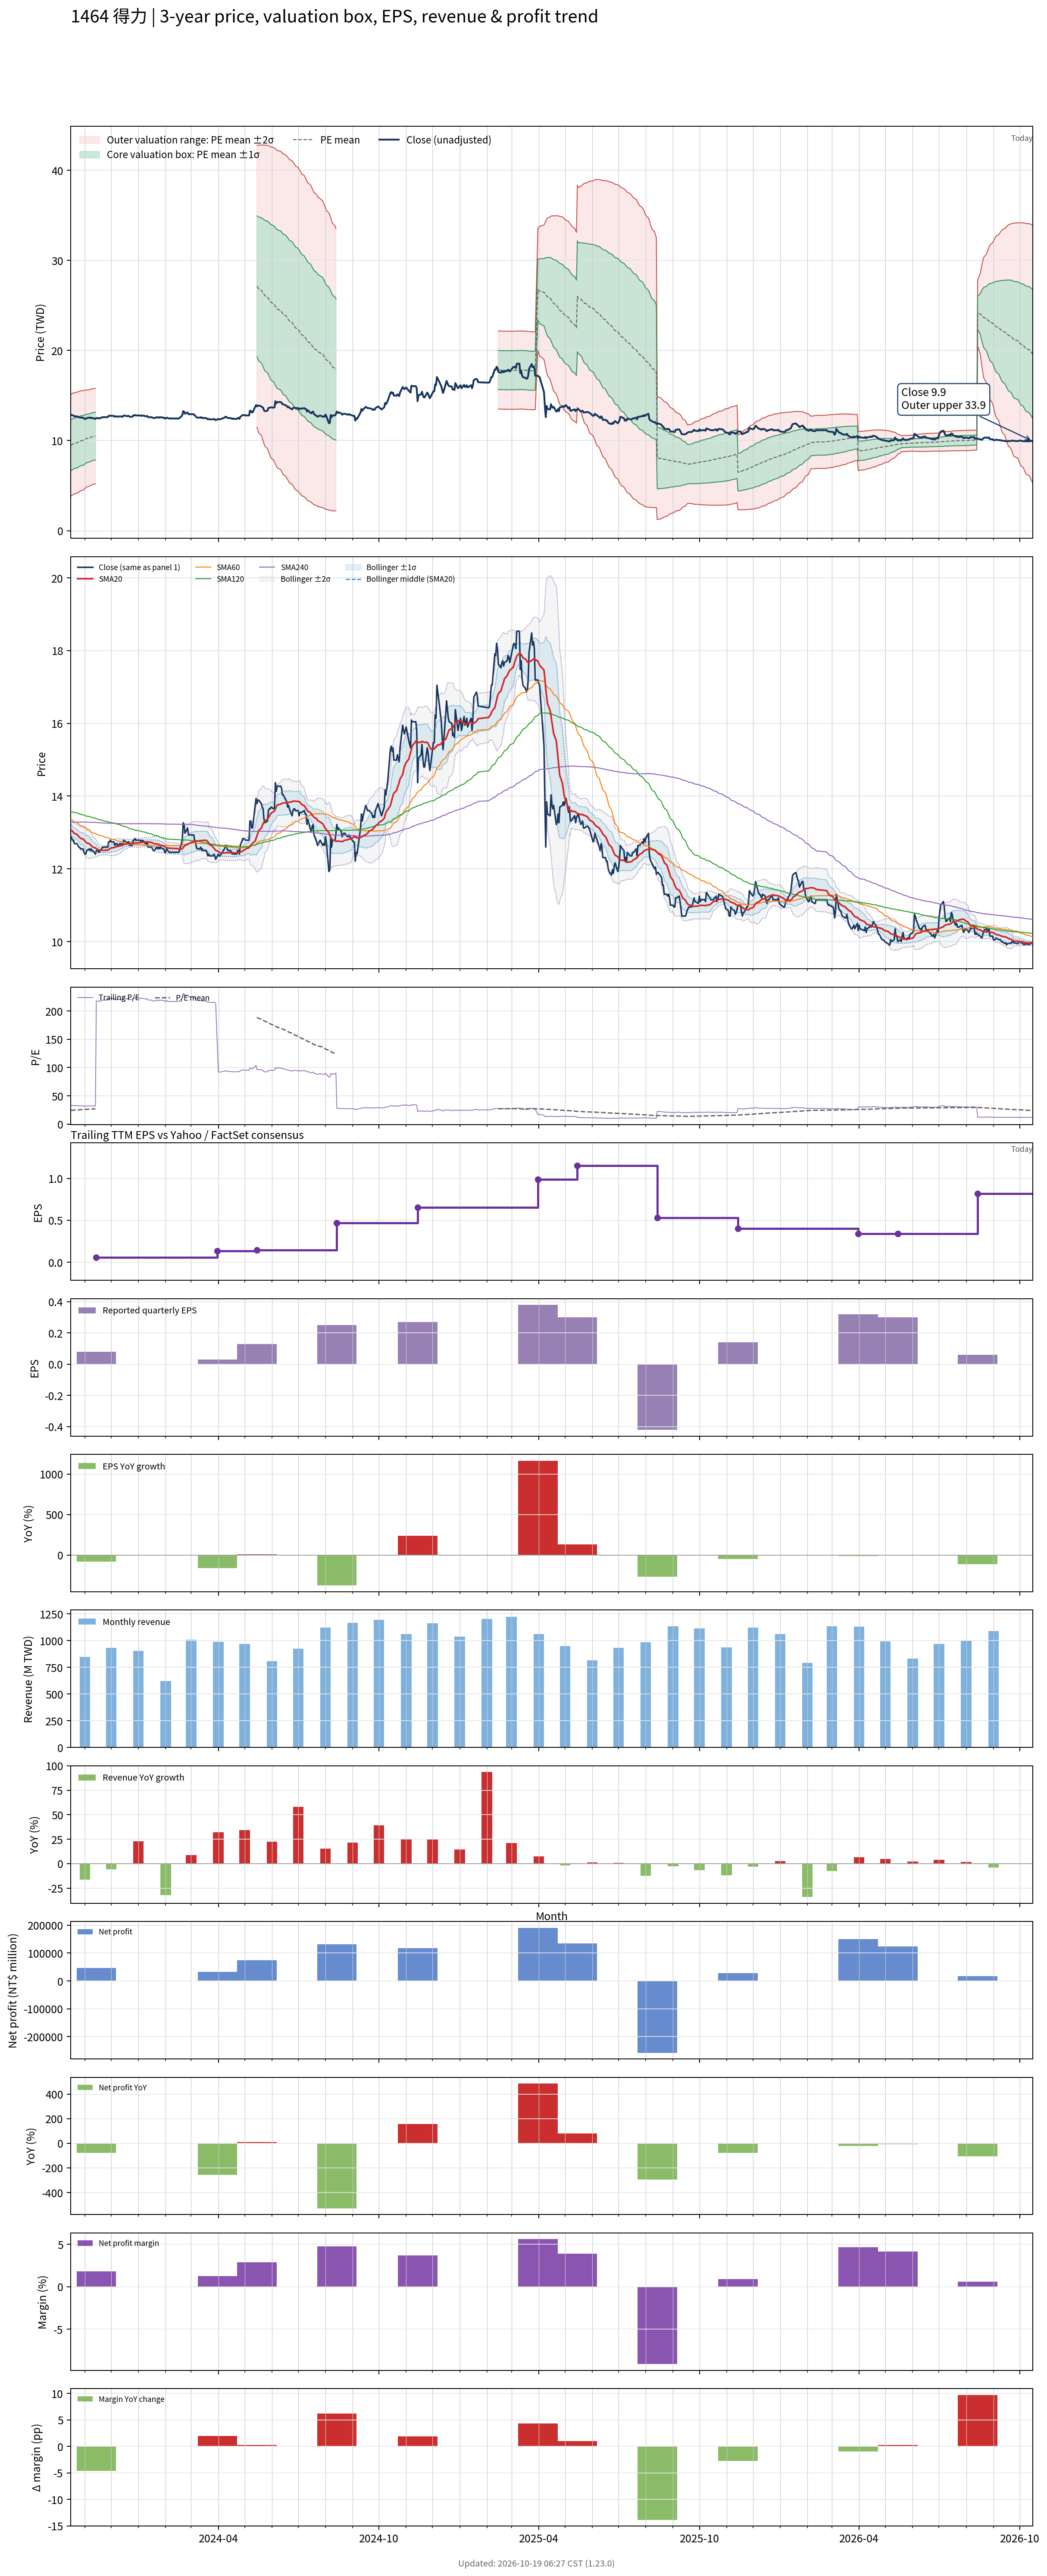

The file beside this chart, header and first rows:
# chart-version: skill-stock-dynamic-val…
date, close, available_date, period_end, eps, ttm_eps, pe, pe_mean, pe_std, price_m2, price_m1, price_mean, price_p1, price_p2, forward_eps, forward_pe, forward_pe_mean, forward_pe_std, forward_price_m2, forward_price_m1, forward_price_mean, forward_price_p1, forward_price_p2, sma20
2023-10-16, 12.88, 2023-08-14, 2023-06-30, -0.09, 0.3886, 33.16, 24.41, 7.263, 3.84, 6.662, 9.484, 12.31, 15.13, , , , , , , , , , 13.08
2023-10-17, 12.84, 2023-08-14, 2023-06-30, -0.09, 0.3886, 33.03, 24.55, 7.259, 3.899, 6.72, 9.541, 12.36, 15.18, , , , , , , , , , 13.06
2023-10-18, 12.79, 2023-08-14, 2023-06-30, -0.09, 0.3886, 32.91, 24.7, 7.251, 3.962, 6.779, 9.597, 12.41, 15.23, , , , , , , , , , 13.03
2023-10-19, 12.79, 2023-08-14, 2023-06-30, -0.09, 0.3886, 32.91, 24.84, 7.24, 4.027, 6.84, 9.653, 12.47, 15.28, , , , , , , , , , 13
2023-10-20, 12.69, 2023-08-14, 2023-06-30, -0.09, 0.3886, 32.66, 24.98, 7.23, 4.088, 6.898, 9.707, 12.52, 15.33, , , , , , , , , , 12.97
2023-10-23, 12.69, 2023-08-14, 2023-06-30, -0.09, 0.3886, 32.66, 25.12, 7.217, 4.152, 6.956, 9.76, 12.56, 15.37, , , , , , , , , , 12.95
2023-10-24, 12.64, 2023-08-14, 2023-06-30, -0.09, 0.3886, 32.54, 25.26, 7.2, 4.218, 7.016, 9.814, 12.61, 15.41, , , , , , , , , , 12.92
2023-10-25, 12.6, 2023-08-14, 2023-06-30, -0.09, 0.3886, 32.42, 25.39, 7.18, 4.287, 7.077, 9.866, 12.66, 15.45, , , , , , , , , , 12.89
2023-10-26, 12.6, 2023-08-14, 2023-06-30, -0.09, 0.3886, 32.42, 25.53, 7.157, 4.358, 7.139, 9.919, 12.7, 15.48, , , , , , , , , , 12.86
2023-10-27, 12.55, 2023-08-14, 2023-06-30, -0.09, 0.3886, 32.29, 25.66, 7.131, 4.43, 7.201, 9.972, 12.74, 15.51, , , , , , , , , , 12.84
2023-10-30, 12.55, 2023-08-14, 2023-06-30, -0.09, 0.3886, 32.29, 25.8, 7.101, 4.506, 7.265, 10.02, 12.78, 15.54, , , , , , , , , , 12.82
2023-10-31, 12.45, 2023-08-14, 2023-06-30, -0.09, 0.3886, 32.05, 25.93, 7.066, 4.585, 7.331, 10.08, 12.82, 15.57, , , , , , , , , , 12.79
2023-11-01, 12.4, 2023-08-14, 2023-06-30, -0.09, 0.3886, 31.92, 26.07, 7.026, 4.668, 7.398, 10.13, 12.86, 15.59, , , , , , , , , , 12.76
2023-11-02, 12.4, 2023-08-14, 2023-06-30, -0.09, 0.3886, 31.92, 26.2, 6.984, 4.753, 7.466, 10.18, 12.89, 15.61, , , , , , , , , , 12.73
2023-11-03, 12.5, 2023-08-14, 2023-06-30, -0.09, 0.3886, 32.17, 26.34, 6.938, 4.841, 7.537, 10.23, 12.93, 15.62, , , , , , , , , , 12.71
2023-11-06, 12.55, 2023-08-14, 2023-06-30, -0.09, 0.3886, 32.29, 26.47, 6.889, 4.933, 7.61, 10.29, 12.96, 15.64, , , , , , , , , , 12.69
2023-11-07, 12.5, 2023-08-14, 2023-06-30, -0.09, 0.3886, 32.17, 26.58, 6.877, 4.984, 7.656, 10.33, 13, 15.67, , , , , , , , , , 12.67
2023-11-08, 12.55, 2023-08-14, 2023-06-30, -0.09, 0.3886, 32.29, 26.69, 6.866, 5.034, 7.702, 10.37, 13.04, 15.71, , , , , , , , , , 12.65
2023-11-09, 12.5, 2023-08-14, 2023-06-30, -0.09, 0.3886, 32.17, 26.79, 6.854, 5.084, 7.747, 10.41, 13.07, 15.74, , , , , , , , , , 12.62
2023-11-10, 12.5, 2023-08-14, 2023-06-30, -0.09, 0.3886, 32.17, 26.89, 6.84, 5.134, 7.792, 10.45, 13.11, 15.77, , , , , , , , , , 12.6
2023-11-13, 12.4, 2023-08-14, 2023-06-30, -0.09, 0.3886, 31.92, 27, 6.823, 5.187, 7.839, 10.49, 13.14, 15.79, , , , , , , , , , 12.57
2023-11-14, 12.5, 2023-11-14, 2023-09-30, 0.08, 0.05747, 217.5, , , , , , , , , , , , , , , , , 12.56
2023-11-15, 12.5, 2023-11-14, 2023-09-30, 0.08, 0.05747, 217.5, , , , , , , , , , , , , , , , , 12.54
2023-11-16, 12.5, 2023-11-14, 2023-09-30, 0.08, 0.05747, 217.5, , , , , , , , , , , , , , , , , 12.53
2023-11-17, 12.45, 2023-11-14, 2023-09-30, 0.08, 0.05747, 216.7, , , , , , , , , , , , , , , , , 12.52
2023-11-20, 12.55, 2023-11-14, 2023-09-30, 0.08, 0.05747, 218.3, , , , , , , , , , , , , , , , , 12.51
2023-11-21, 12.6, 2023-11-14, 2023-09-30, 0.08, 0.05747, 219.2, , , , , , , , , , , , , , , , , 12.51
2023-11-22, 12.6, 2023-11-14, 2023-09-30, 0.08, 0.05747, 219.2, , , , , , , , , , , , , , , , , 12.51
2023-11-23, 12.6, 2023-11-14, 2023-09-30, 0.08, 0.05747, 219.2, , , , , , , , , , , , , , , , , 12.51
2023-11-24, 12.6, 2023-11-14, 2023-09-30, 0.08, 0.05747, 219.2, , , , , , , , , , , , , , , , , 12.51
2023-11-27, 12.6, 2023-11-14, 2023-09-30, 0.08, 0.05747, 219.2, , , , , , , , , , , , , , , , , 12.51
2023-11-28, 12.74, 2023-11-14, 2023-09-30, 0.08, 0.05747, 221.7, , , , , , , , , , , , , , , , , 12.53
2023-11-29, 12.74, 2023-11-14, 2023-09-30, 0.08, 0.05747, 221.7, , , , , , , , , , , , , , , , , 12.54
2023-11-30, 12.79, 2023-11-14, 2023-09-30, 0.08, 0.05747, 222.5, , , , , , , , , , , , , , , , , 12.56
2023-12-01, 12.74, 2023-11-14, 2023-09-30, 0.08, 0.05747, 221.7, , , , , , , , , , , , , , , , , 12.57
2023-12-04, 12.74, 2023-11-14, 2023-09-30, 0.08, 0.05747, 221.7, , , , , , , , , , , , , , , , , 12.58
2023-12-05, 12.64, 2023-11-14, 2023-09-30, 0.08, 0.05747, 220, , , , , , , , , , , , , , , , , 12.59
2023-12-06, 12.69, 2023-11-14, 2023-09-30, 0.08, 0.05747, 220.8, , , , , , , , , , , , , , , , , 12.6
2023-12-07, 12.69, 2023-11-14, 2023-09-30, 0.08, 0.05747, 220.8, , , , , , , , , , , , , , , , , 12.61
2023-12-08, 12.64, 2023-11-14, 2023-09-30, 0.08, 0.05747, 220, , , , , , , , , , , , , , , , , 12.61
2023-12-11, 12.69, 2023-11-14, 2023-09-30, 0.08, 0.05747, 220.8, , , , , , , , , , , , , , , , , 12.63
2023-12-12, 12.69, 2023-11-14, 2023-09-30, 0.08, 0.05747, 220.8, , , , , , , , , , , , , , , , , 12.64
2023-12-13, 12.64, 2023-11-14, 2023-09-30, 0.08, 0.05747, 220, , , , , , , , , , , , , , , , , 12.65
2023-12-14, 12.64, 2023-11-14, 2023-09-30, 0.08, 0.05747, 220, , , , , , , , , , , , , , , , , 12.65
2023-12-15, 12.79, 2023-11-14, 2023-09-30, 0.08, 0.05747, 222.5, , , , , , , , , , , , , , , , , 12.67
2023-12-18, 12.74, 2023-11-14, 2023-09-30, 0.08, 0.05747, 221.7, , , , , , , , , , , , , , , , , 12.68
2023-12-19, 12.69, 2023-11-14, 2023-09-30, 0.08, 0.05747, 220.8, , , , , , , , , , , , , , , , , 12.68
2023-12-20, 12.74, 2023-11-14, 2023-09-30, 0.08, 0.05747, 221.7, , , , , , , , , , , , , , , , , 12.69
2023-12-21, 12.74, 2023-11-14, 2023-09-30, 0.08, 0.05747, 221.7, , , , , , , , , , , , , , , , , 12.7
2023-12-22, 12.64, 2023-11-14, 2023-09-30, 0.08, 0.05747, 220, , , , , , , , , , , , , , , , , 12.7
2023-12-25, 12.64, 2023-11-14, 2023-09-30, 0.08, 0.05747, 220, , , , , , , , , , , , , , , , , 12.7
2023-12-26, 12.79, 2023-11-14, 2023-09-30, 0.08, 0.05747, 222.5, , , , , , , , , , , , , , , , , 12.71
2023-12-27, 12.79, 2023-11-14, 2023-09-30, 0.08, 0.05747, 222.5, , , , , , , , , , , , , , , , , 12.71
2023-12-28, 12.84, 2023-11-14, 2023-09-30, 0.08, 0.05747, 223.3, , , , , , , , , , , , , , , , , 12.71
2023-12-29, 12.79, 2023-11-14, 2023-09-30, 0.08, 0.05747, 222.5, , , , , , , , , , , , , , , , , 12.71
2024-01-02, 12.79, 2023-11-14, 2023-09-30, 0.08, 0.05747, 222.5, , , , , , , , , , , , , , , , , 12.72
2024-01-03, 12.79, 2023-11-14, 2023-09-30, 0.08, 0.05747, 222.5, , , , , , , , , , , , , , , , , 12.72
2024-01-04, 12.74, 2023-11-14, 2023-09-30, 0.08, 0.05747, 221.7, , , , , , , , , , , , , , , , , 12.73
2024-01-05, 12.79, 2023-11-14, 2023-09-30, 0.08, 0.05747, 222.5, , , , , , , , , , , , , , , , , 12.73
... 671 more rows
